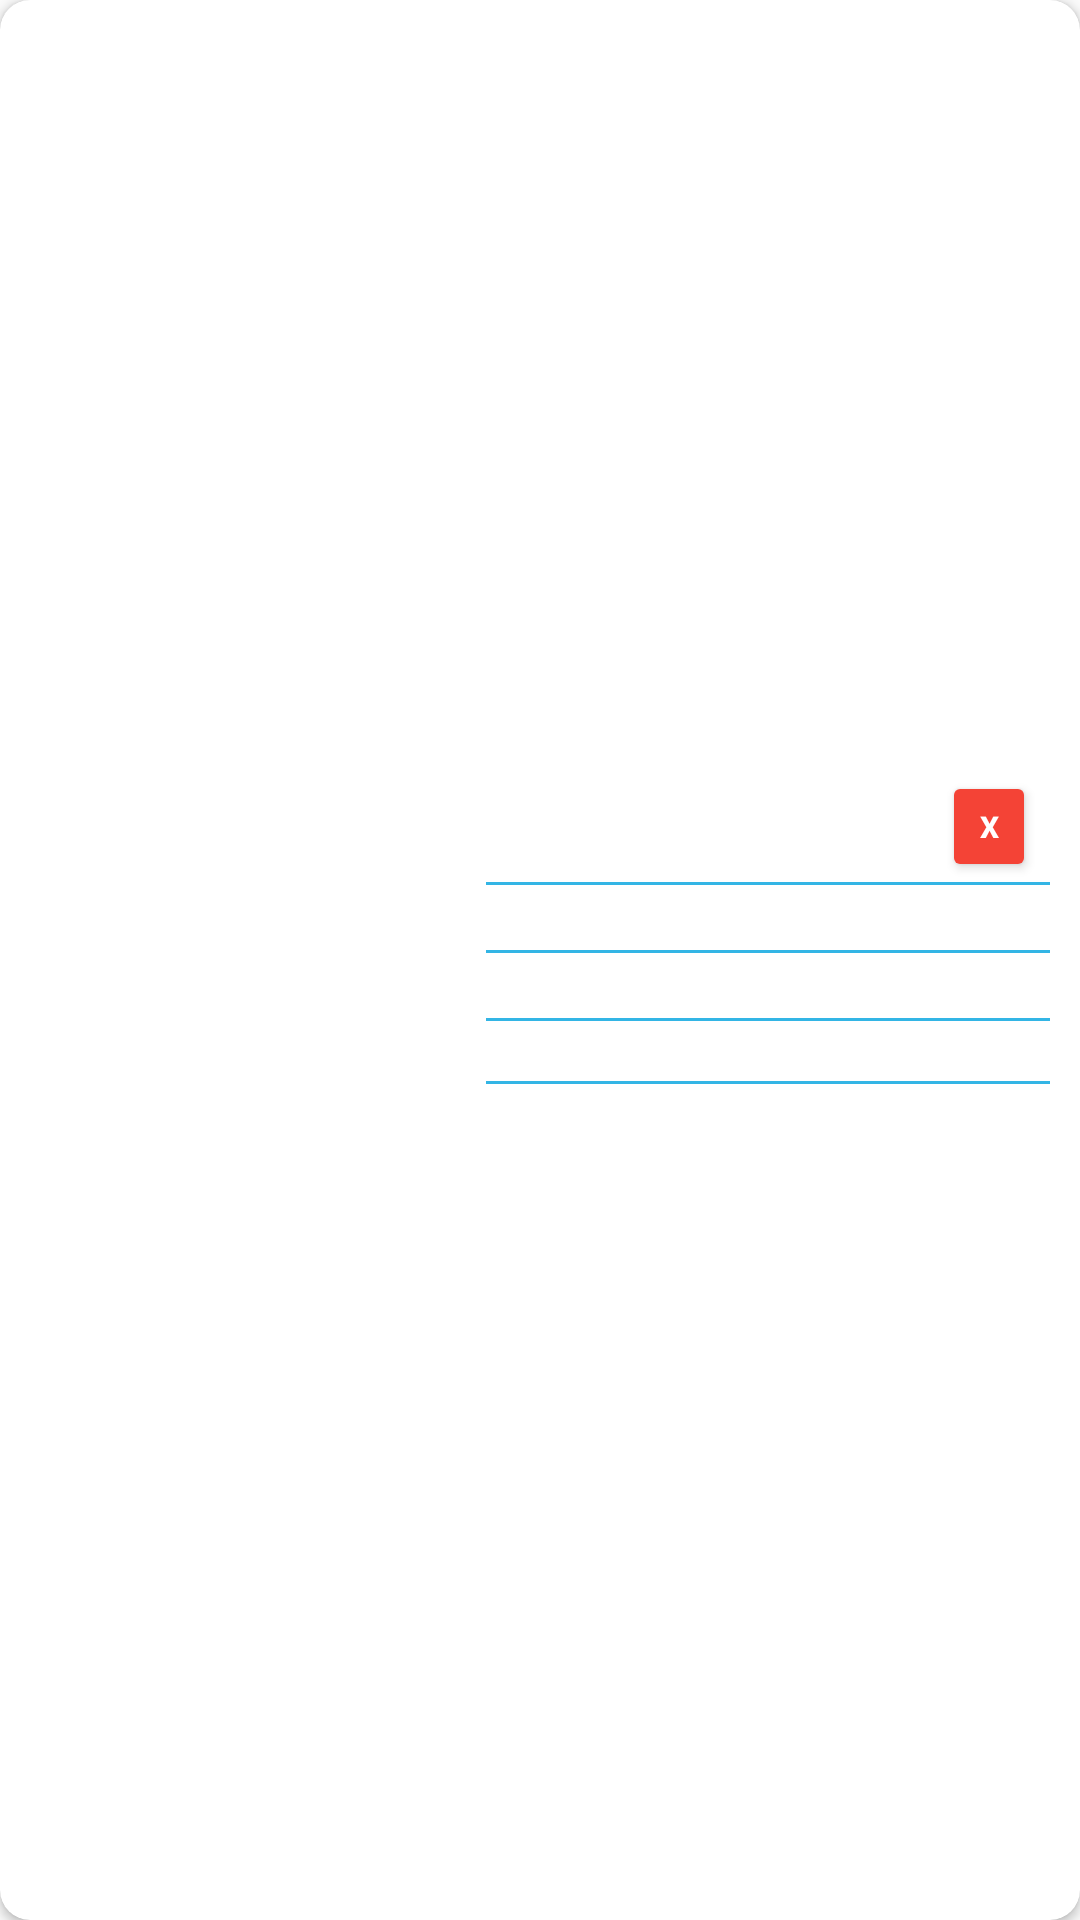

Produce the Android XML layout that renders to this screen, including the resource entries it uses.
<!-- AndroidManifest.xml: application theme AppTheme -->
<!-- res/layout/card_producto.xml -->
<?xml version="1.0" encoding="utf-8"?>
<androidx.cardview.widget.CardView xmlns:tools="http://schemas.android.com/tools"
    android:id="@+id/cardview_producto"
    xmlns:android="http://schemas.android.com/apk/res/android"
    android:layout_width="match_parent"
    android:layout_height="180dp"
    android:layout_margin="3dp"
    android:clickable="true"
    android:foreground="?android:attr/selectableItemBackground"
    xmlns:cardview="http://schemas.android.com/apk/res-auto"
    cardview:cardCornerRadius="10dp"
    >
    <LinearLayout
        android:id="@+id/fondo_color_card"
        android:layout_width="match_parent"
        android:layout_height="match_parent"
        android:orientation="horizontal"
        android:weightSum="1"
        >
        <RelativeLayout
            android:layout_width="match_parent"
            android:layout_height="match_parent"
            android:layout_weight="0.55"
            android:gravity="center"
            >
            <TextView
                android:id="@+id/initial_cli"
                android:layout_width="130dp"
                android:layout_height="wrap_content"
                android:layout_marginTop="15dp"
                android:layout_marginBottom="15dp"
                android:textStyle="bold"
                android:textSize="80sp"
                android:gravity="center"
                android:background="@drawable/forma_circular"
                android:transitionName="@string/transition_card"
                />
        </RelativeLayout>
        <LinearLayout
            android:layout_width="match_parent"
            android:layout_height="match_parent"
            android:orientation="vertical"
            android:layout_weight="0.45"
            android:gravity="center"
            android:background="@drawable/round_linear"
            android:layout_marginTop="20dp"
            android:layout_marginBottom="20dp"
            android:layout_marginRight="10dp"
            >
            <LinearLayout
                android:layout_width="match_parent"
                android:layout_height="wrap_content"
                android:orientation="horizontal"
                android:weightSum="1"
                >
                <TextView
                    android:id="@+id/clave"
                    android:layout_width="match_parent"
                    android:layout_height="wrap_content"
                    android:layout_marginLeft="5dp"
                    android:textSize="13sp"
                    android:textStyle="bold"
                    android:layout_weight="0.9"
                    android:textColor="@android:color/holo_red_dark"
                    />
                <Button
                    android:id="@+id/delete"
                    android:layout_width="35dp"
                    android:layout_height="37dp"
                    android:layout_marginRight="5dp"
                    android:maxWidth="35dp"
                    android:text="X"
                    android:textSize="10sp"
                    android:layout_weight="0.1"
                    android:textColor="@android:color/white"
                    android:textStyle="bold"
                    android:theme="@style/RaisedButton3"
                    android:clickable="true"
                    />
            </LinearLayout>
            <View
                android:layout_width="match_parent"
                android:layout_height="1dp"
                android:background="@android:color/holo_blue_light"
                />
            <TextView
                android:id="@+id/nom_pro"
                android:textStyle="bold"
                android:layout_width="match_parent"
                android:layout_height="wrap_content"
                android:layout_marginLeft="5dp"
                android:textSize="16sp"
                android:textColor="@android:color/black"
                />

            <View
                android:layout_width="match_parent"
                android:layout_height="1dp"
                android:background="@android:color/holo_blue_light"
                />
            <TextView
                android:id="@+id/precio"
                android:layout_width="match_parent"
                android:layout_height="wrap_content"
                android:layout_marginLeft="5dp"
                android:textSize="16dp"
                android:textColor="@android:color/black"
                />
            <View
                android:layout_width="match_parent"
                android:layout_height="1dp"
                android:background="@android:color/holo_blue_light"
                />
            <TextView
                android:id="@+id/detalle"
                android:layout_width="match_parent"
                android:layout_height="wrap_content"
                android:maxWidth="200dp"
                android:maxHeight="20dp"
                android:layout_marginLeft="5dp"
                android:textSize="16dp"
                android:textColor="@android:color/black"
                />
            <View
                android:layout_width="match_parent"
                android:layout_height="1dp"
                android:background="@android:color/holo_blue_light"
                />
            <TextView
                android:id="@+id/cantidad"
                android:layout_width="match_parent"
                android:layout_height="wrap_content"
                android:layout_marginLeft="5dp"
                android:textSize="16dp"
                android:textColor="@android:color/black"
                />
        </LinearLayout>
    </LinearLayout>
</androidx.cardview.widget.CardView>
<!-- resources referenced by this layout -->
<resources>
  <!-- drawable round_linear (drawable) -->
  <?xml version="1.0" encoding="utf-8"?>
  <shape android:shape="rectangle"
      xmlns:android="http://schemas.android.com/apk/res/android">
      <solid android:color="@android:color/white"></solid>
      <corners android:radius="20dp"></corners>
  </shape>
  <string name="transition_card">transition_card</string>
  <style name="RaisedButton3" parent="Theme.AppCompat.Light">
          <item name="colorButtonNormal">#F44336</item>
          <item name="colorControlHighlight">#FFEB3B</item>
          <item name="android:textColor">@android:color/white</item>
          <item name="elevation">5dp</item>
      </style>
  <style name="AppTheme" parent="Theme.AppCompat.Light.DarkActionBar">
          
          <item name="colorPrimary">@color/colorPrimary</item>
          <item name="colorPrimaryDark">@color/colorPrimaryDark</item>
          <item name="colorAccent">@color/colorAccent</item>
      </style>
  <color name="colorPrimary">#9C27B0</color>
  <color name="colorPrimaryDark">#0288D1</color>
  <color name="colorAccent">#E91E63</color>
</resources>
